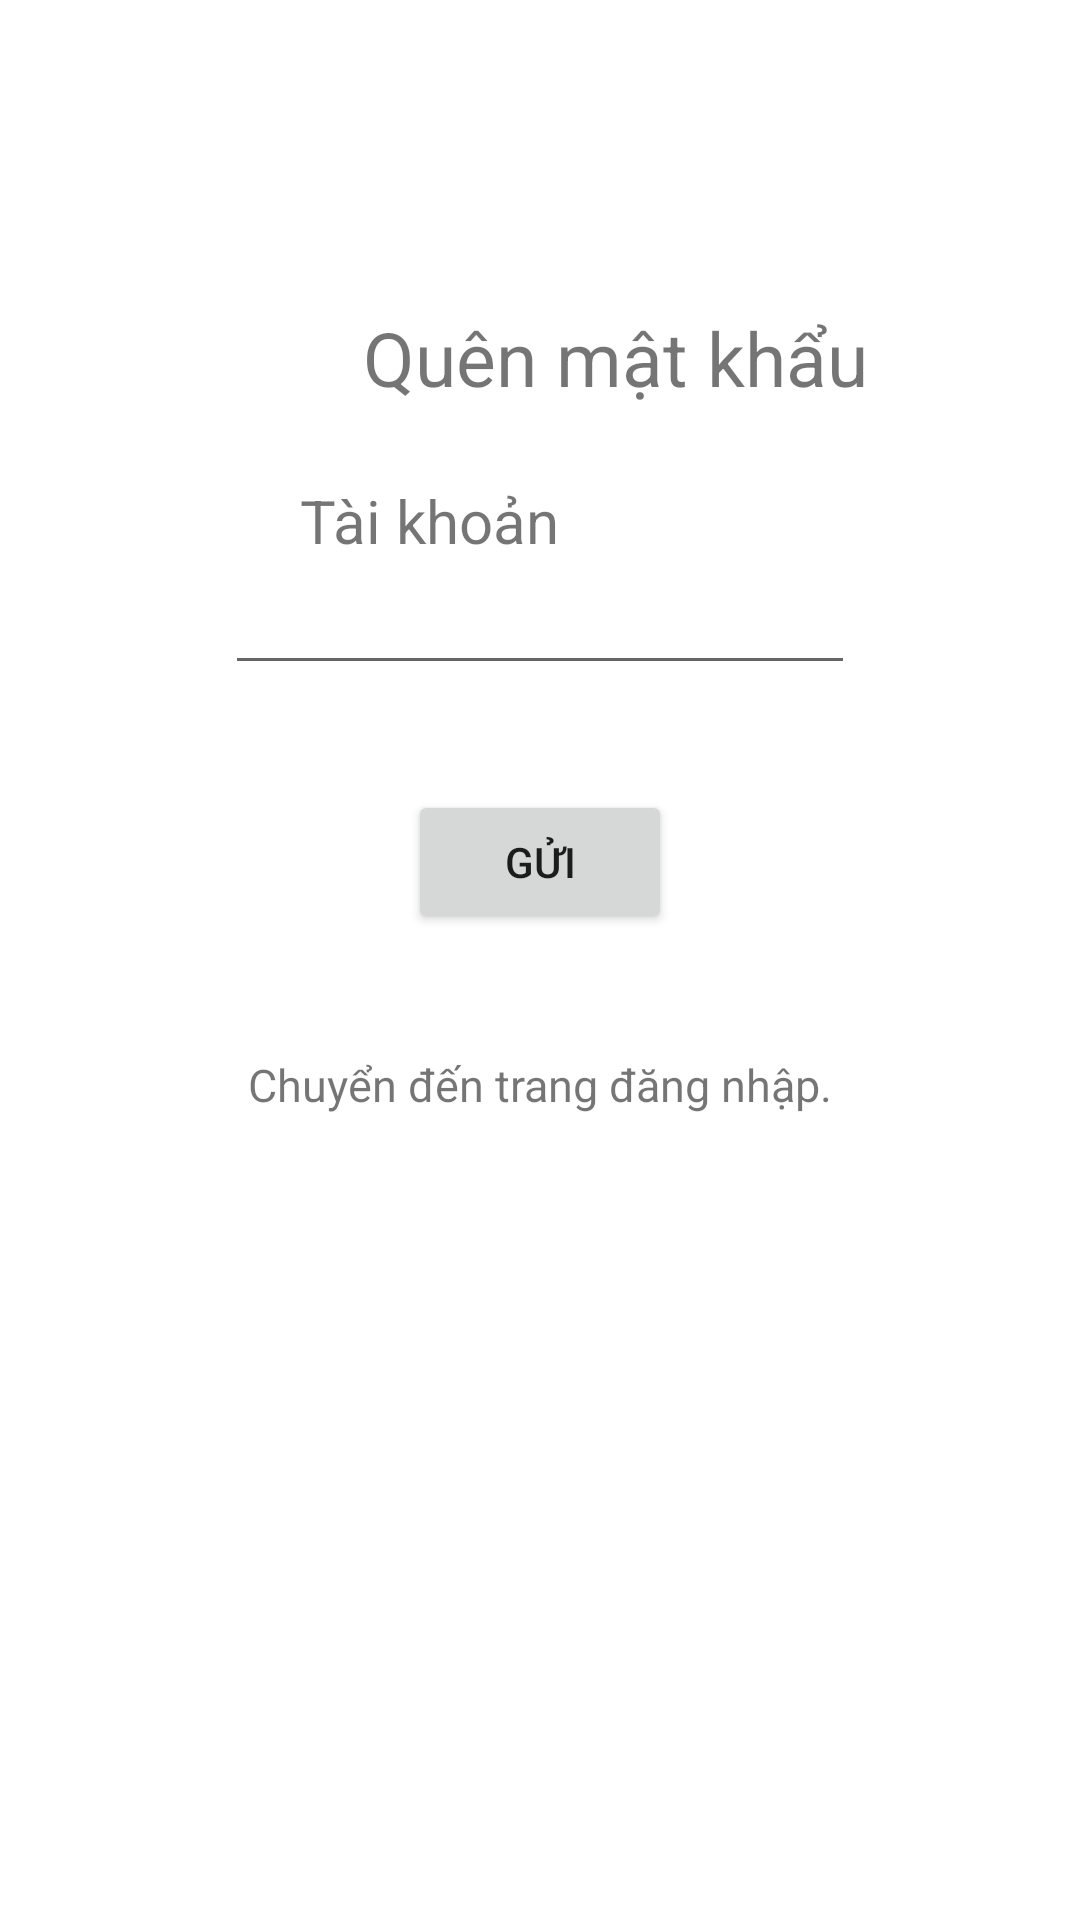

Produce the Android XML layout that renders to this screen, including the resource entries it uses.
<!-- AndroidManifest.xml: application theme Theme.BookMamagement -->
<!-- res/layout/quenmatkhau.xml -->
<?xml version="1.0" encoding="utf-8"?>
<androidx.constraintlayout.widget.ConstraintLayout xmlns:android="http://schemas.android.com/apk/res/android"
    xmlns:app="http://schemas.android.com/apk/res-auto"
    xmlns:tools="http://schemas.android.com/tools"
    android:layout_width="match_parent"
    android:layout_height="match_parent">

    <TextView
        android:id="@+id/textView3"
        android:layout_width="wrap_content"
        android:layout_height="wrap_content"
        android:layout_marginStart="21dp"
        android:layout_marginBottom="24dp"
        android:text="Quên mật khẩu"
        android:textSize="25dp"
        app:layout_constraintBottom_toTopOf="@+id/tvTaiKhoan"
        app:layout_constraintStart_toStartOf="@+id/tvTaiKhoan" />

    <TextView
        android:id="@+id/tvTaiKhoan"
        android:layout_width="wrap_content"
        android:layout_height="wrap_content"
        android:layout_marginStart="100dp"
        android:layout_marginTop="160dp"
        android:text="Tài khoản"
        android:textSize="20dp"
        app:layout_constraintStart_toStartOf="parent"
        app:layout_constraintTop_toTopOf="parent" />

    <EditText
        android:id="@+id/edtEmail"
        android:layout_width="wrap_content"
        android:layout_height="wrap_content"
        android:ems="10"
        android:inputType="textPersonName"
        app:layout_constraintEnd_toEndOf="parent"
        app:layout_constraintStart_toStartOf="parent"
        app:layout_constraintTop_toBottomOf="@+id/tvTaiKhoan" />

    <Button
        android:id="@+id/btnQuenMatKhau"
        android:layout_width="wrap_content"
        android:layout_height="wrap_content"
        android:layout_marginTop="35dp"
        android:text="Gửi"
        app:layout_constraintEnd_toEndOf="parent"
        app:layout_constraintStart_toStartOf="parent"
        app:layout_constraintTop_toBottomOf="@+id/edtEmail" />

    <TextView
        android:id="@+id/tvChuyenTrangDangNhap"
        android:layout_width="wrap_content"
        android:layout_height="wrap_content"
        android:layout_marginTop="40dp"
        android:text="Chuyển đến trang đăng nhập."
        android:textSize="15dp"
        app:layout_constraintEnd_toEndOf="parent"
        app:layout_constraintStart_toStartOf="parent"
        app:layout_constraintTop_toBottomOf="@+id/btnQuenMatKhau" />
</androidx.constraintlayout.widget.ConstraintLayout>
<!-- resources referenced by this layout -->
<resources>
  <style name="Theme.BookMamagement" parent="Theme.MaterialComponents.DayNight.DarkActionBar">
          
          <item name="colorPrimary">@color/purple_500</item>
          <item name="colorPrimaryVariant">@color/purple_700</item>
          <item name="colorOnPrimary">@color/white</item>
          
          <item name="colorSecondary">@color/teal_200</item>
          <item name="colorSecondaryVariant">@color/teal_700</item>
          <item name="colorOnSecondary">@color/black</item>
          
          <item name="android:statusBarColor" tools:targetApi="l">?attr/colorPrimaryVariant</item>
          
      </style>
  <!-- not gathered from this repository: default colours our renderer supplied (Android Studio template values) -->
  <color name="purple_500">#FF6200EE</color>
  <color name="purple_700">#FF3700B3</color>
  <color name="teal_200">#FF03DAC5</color>
  <color name="teal_700">#FF018786</color>
  <color name="black">#FF000000</color>
  <color name="white">#FFFFFFFF</color>
</resources>
